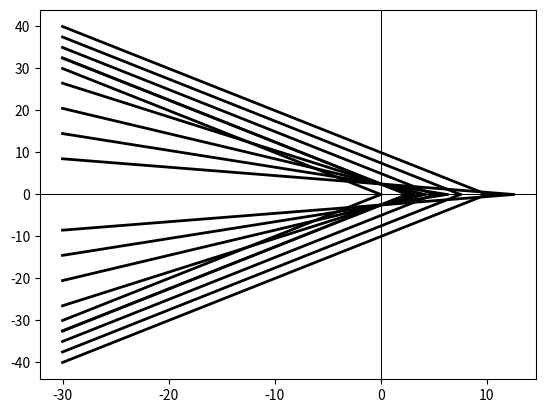

Write the Python code that produced this figure.
'''
Created on 13.01.2020

@author: abaktheer
'''



 
import matplotlib.pyplot as plt
import numpy as np
  
m = np.linspace(0, 1, 6)
f = np.zeros_like(m)
tau_bar = 2.5
  
for i in np.arange(0, len(m)):  
#tau = np.linspace(-10, 10, 100)
    print (i)
    sig = np.linspace(-30, tau_bar/m[i], 100)
    print (sig)
  
    f = tau_bar - m[i] * sig
    
    plt.subplot(111) 
    plt.plot(sig , f, 'k', linewidth=2.0, alpha=1.0)
    plt.plot(sig , -f, 'k', linewidth=2, alpha=1.0)
    plt.axhline(y=0, color='k', linewidth=0.5, alpha=0.5)
    plt.axvline(x=0, color='k', linewidth=0.5, alpha=0.5)


plt.show()
 
tau_bar = np.linspace(0, 10, 5)
f = np.zeros_like(m)
m = 1.0 
  
for i in np.arange(0, len(tau_bar)):  
#tau = np.linspace(-10, 10, 100)
    print (i)
    sig = np.linspace(-30, tau_bar[i]/m, 100)
    print (sig)
  
    f = tau_bar[i] - m * sig
    
    plt.subplot(111) 
    plt.plot(sig , f, 'k', linewidth=2.0, alpha=1.0)
    plt.plot(sig , -f, 'k', linewidth=2, alpha=1.0)
    plt.axhline(y=0, color='k', linewidth=0.5, alpha=0.5)
    plt.axvline(x=0, color='k', linewidth=0.5, alpha=0.5) 
  
plt.show()

 
 
#  
# from mpl_toolkits.mplot3d import Axes3D
#  
# import matplotlib.pyplot as plt
# from matplotlib import cm
# from matplotlib.ticker import LinearLocator, FormatStrFormatter
# import numpy as np
#  
#  
# fig = plt.figure()
# ax = fig.gca(projection='3d')
#  
# # Make data.
# m = 1.0
# tau_bar = 5. 
# tau = np.linspace(-10, 10, 100)
# sig = np.linspace(-5, tau_bar/m, 100)
# X, Y = np.meshgrid(sig, sig)
#  
# f =  np.abs(X) - tau_bar + m * Y 
# Z = f 
#  
# # Plot the surface.
# surf = ax.plot_surface(X, Y, Z, cmap=cm.coolwarm,
#                        linewidth=0, antialiased=False)
#  
# # Customize the z axis.
# #ax.set_zlim(-10.0, 0.0)
# ax.zaxis.set_major_locator(LinearLocator(10))
# ax.zaxis.set_major_formatter(FormatStrFormatter('%.02f'))
#  
# # Add a color bar which maps values to colors.
# fig.colorbar(surf, shrink=0.5, aspect=5)
# 
# plt.show()


# import matplotlib.pyplot as plt
# import numpy as np
# 
# fig, ax = plt.subplots()
# x1 = np.arange(0,10)
# x2 = np.arange(1,11)
# y = np.arange(20,30)
# c = np.arange(5)+range(5)
# cmap = np.vectorize(lambda x: {0: 'red', 1: 'blue', 2: 'green', 3: 'cyan', 4: 'magenta', 5: 'yellow'}.get(x))
# 
# # marker plot with different color
# # for i in range(len(y)):
# #     ax.plot(x1[i], y[i], "x", color=cmap(c)[i])
# 
# # horizotal lines
# ax.hlines(y, x1, x2, color=cmap(c))
# 
# plt.show()
# 
